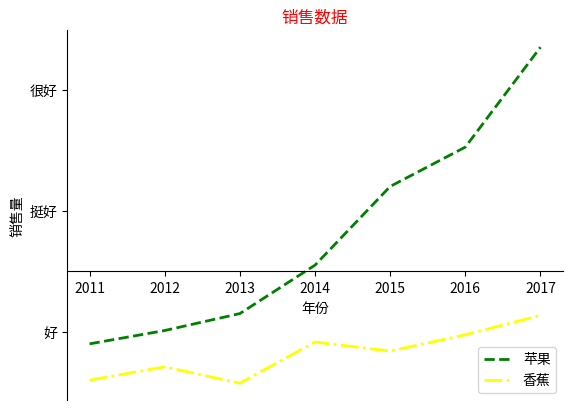

This figure's Python source:
import matplotlib.pyplot as plt

x_data = ['2011','2012','2013','2014','2015','2016','2017']
y_data = [58000,60200,63000,71000,84000,90500,107000]
y_data2 = [52000,54200,51500,58300,56800,59500,62700]
ln1 = plt.plot(x_data,y_data,color='green',linewidth=2.0,linestyle='--',label='苹果')
ln2 =plt.plot(x_data,y_data2,color='yellow',linewidth=2.0,linestyle='-.',label='香蕉')
plt.title("销售数据",color='red')
plt.xlabel('年份')
plt.ylabel('销售量')
plt.yticks([60000,80000,100000],['好','挺好','很好'])
plt.legend(loc='lower right')
ax = plt.gca()
ax.xaxis.set_ticks_position('bottom')
ax.yaxis.set_ticks_position('left')
ax.spines['top'].set_color('none')
ax.spines['right'].set_color('none')
ax.spines['bottom'].set_position(('data',70000))
plt.show()
